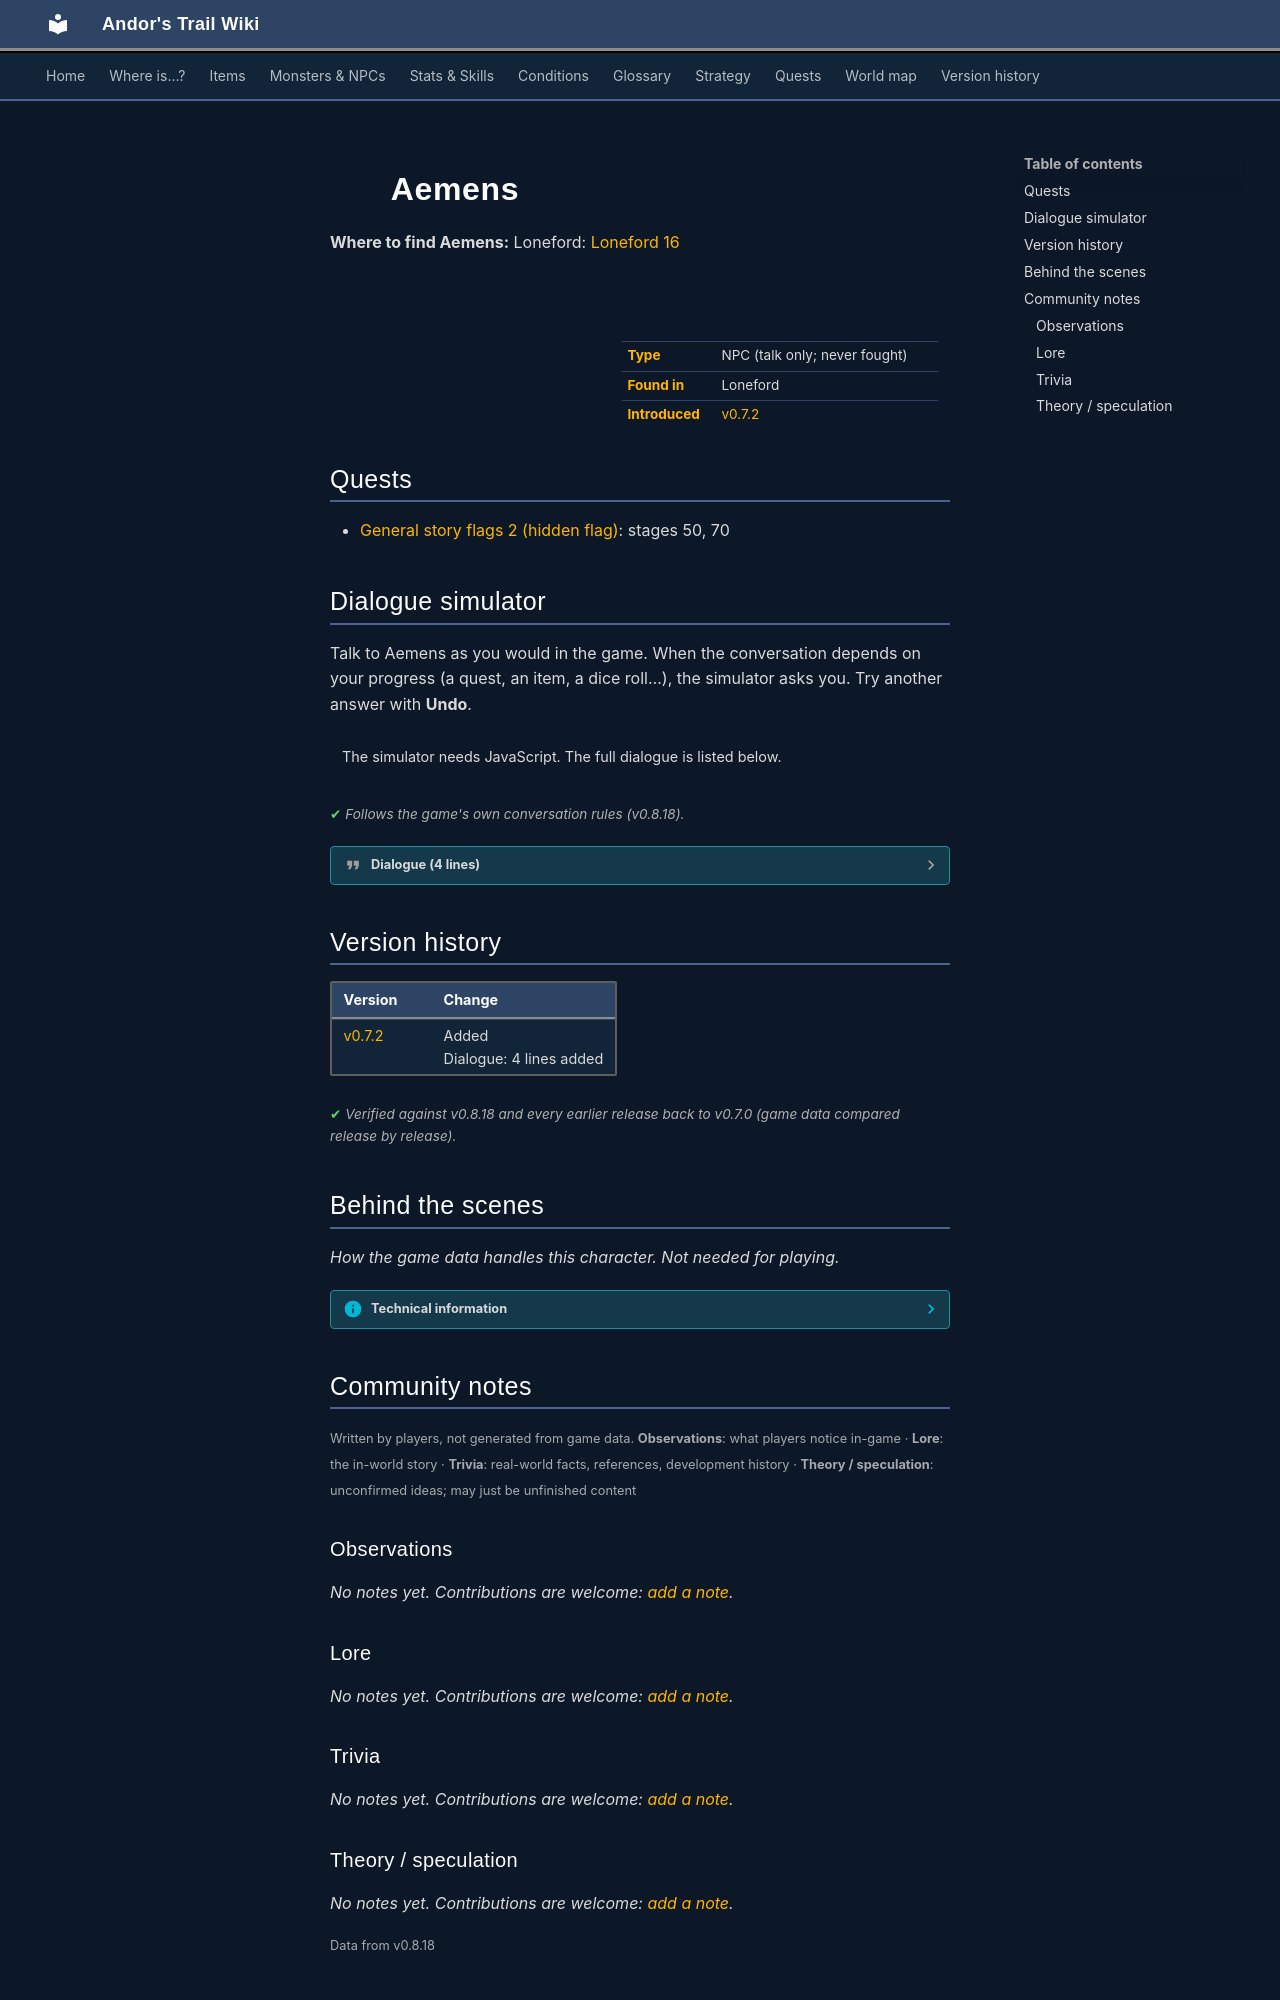

repository: asdfghjkl628/Andor-s-Trail-Wikiiii · page: monsters/aemens/index.html · generator: mkdocs

---
description: "Aemens is a non-player character (NPC) in Andor's Trail, found in Loneford."
---

# ![](../assets/icons/monsters/monsters_karvis2_6.png){ .sprite } Aemens

**Where to find Aemens:** Loneford: [Loneford 16](../maps/loneford16.md#pin-npc-aemens)

<div class="infobox" markdown>

<p class="ib-img"><img class="sprite" src="../../assets/icons/monsters/monsters_karvis2_6.png" alt=""></p>

| | |
|---|---|
| **Type** | NPC (talk only; never fought) |
| **Found in** | Loneford |
| **Introduced** | [v0.7.2](../versions/0.7.2.md) |

</div>

## Quests

- [General story flags 2 (hidden flag)](../quests/nondisplay_2.md): stages 50, 70

## Dialogue simulator

Talk to Aemens as you would in the game. When the conversation depends on your progress (a quest, an item, a dice roll…), the simulator asks you. Try another answer with **Undo**.

<div class="dlg-sim" data-src="../../assets/dialogue/aemens_0.json" data-npc="Aemens" markdown="0"><noscript>The simulator needs JavaScript. The full dialogue is listed below.</noscript></div>

<p class="verified">Follows the game's own conversation rules (v0.8.18).</p>

??? quote "Dialogue (4 lines)"

    *Exactly as in the game files. Each line appears once; links jump to where a choice leads.*

    <span id="d-aemens_0"></span>**`aemens_0`** Aemens: “Don't you know that it's rude to walk into someone's house without knocking?” — **effects:** sets stage 50 of [General story flags 2 (hidden flag)](../quests/nondisplay_2.md#stage-50)

    - “Your neighbor was right. He said you were not always a nice person.” *(if reached stage 60 of [General story flags 2 (hidden flag)](../quests/nondisplay_2.md#stage-60); NOT reached stage 75 of [General story flags 2 (hidden flag)](../quests/nondisplay_2.md#stage-75))* → [aemens_3](#d-aemens_3)
    - “Sorry. I'll leave.” → *conversation ends*
    - “Sorry. I'm looking for my brother, Andor. He looks a bit like me. Have you seen him?” → [aemens_1](#d-aemens_1)

    <span id="d-aemens_3"></span>**`aemens_3`** Aemens: “Did he now! Well, I'll have a word or two to say to him later! What do you want?” — **effects:** sets stage 70 of [General story flags 2 (hidden flag)](../quests/nondisplay_2.md#stage-70)

    - “Sorry. Nothing. I'll leave.” → *conversation ends*
    - “I'm looking for my brother, Andor. He looks a bit like me. Have you seen him?” → [aemens_1](#d-aemens_1)

    <span id="d-aemens_1"></span>**`aemens_1`** Aemens: “No. And little boys like you should not be wandering around on your own. I'm sure your father would not approve.”

    - “My father sent me to look for my brother.” → [aemens_2](#d-aemens_2)

    <span id="d-aemens_2"></span>**`aemens_2`** Aemens: “Then he must be a very bad father. He should look for your brother himself. Tell me, are your father and brother as rude as you?”

    - “Thank you for talking to me. I will leave now.” → *conversation ends*
    - “They are certainly not as rude as you. Goodbye.” → *conversation ends*



## Version history

| Version | Change |
|---|---|
| [v0.7.2](../versions/0.7.2.md) | Added<br>Dialogue: 4 lines added |

<p class="verified">Verified against v0.8.18 and every earlier release back to v0.7.0 (game data compared release by release).</p>


## Behind the scenes

*How the game data handles this character. Not needed for playing.*

??? info "Technical information"

    | | |
    |---|---|
    | Entry ID | `aemens` |
    | Type (wiki) | NPC |
    | Spawn group | `aemens` |
    | Loot table | – |
    | Conversation | `aemens_0` |
    | Faction | – |
    | Movement | – |
    | Icon | `monsters_karvis2:6` |
    | Defined in | `res/raw/monsterlist_graveyard1.json` |

    Raw data:

    ```json
    {
     "id": "aemens",
     "name": "Aemens",
     "iconID": "monsters_karvis2:6",
     "unique": 1,
     "monsterClass": "humanoid",
     "spawnGroup": "aemens",
     "phraseID": "aemens_0"
    }
    ```


## Community notes

<small>Written by players, not generated from game data. **Observations**: what players notice in-game · **Lore**: the in-world story · **Trivia**: real-world facts, references, development history · **Theory / speculation**: unconfirmed ideas; may just be unfinished content</small>

### Observations

*No notes yet. Contributions are welcome: [add a note](https://github.com/asdfghjkl628/Andor-s-Trail-Wikiiii/new/main/notes/monsters?filename=aemens.md&value=%23%23%20Observations%0A%0A%3C%21--%20what%20players%20notice%20in-game%20--%3E%0A%0A%23%23%20Lore%0A%0A%3C%21--%20the%20in-world%20story%20--%3E%0A%0A%23%23%20Trivia%0A%0A%3C%21--%20real-world%20facts%2C%20references%2C%20development%20history%20--%3E%0A%0A%23%23%20Theory%20/%20speculation%0A%0A%3C%21--%20unconfirmed%20ideas%3B%20may%20just%20be%20unfinished%20content%20--%3E%0A).*

### Lore

*No notes yet. Contributions are welcome: [add a note](https://github.com/asdfghjkl628/Andor-s-Trail-Wikiiii/new/main/notes/monsters?filename=aemens.md&value=%23%23%20Observations%0A%0A%3C%21--%20what%20players%20notice%20in-game%20--%3E%0A%0A%23%23%20Lore%0A%0A%3C%21--%20the%20in-world%20story%20--%3E%0A%0A%23%23%20Trivia%0A%0A%3C%21--%20real-world%20facts%2C%20references%2C%20development%20history%20--%3E%0A%0A%23%23%20Theory%20/%20speculation%0A%0A%3C%21--%20unconfirmed%20ideas%3B%20may%20just%20be%20unfinished%20content%20--%3E%0A).*

### Trivia

*No notes yet. Contributions are welcome: [add a note](https://github.com/asdfghjkl628/Andor-s-Trail-Wikiiii/new/main/notes/monsters?filename=aemens.md&value=%23%23%20Observations%0A%0A%3C%21--%20what%20players%20notice%20in-game%20--%3E%0A%0A%23%23%20Lore%0A%0A%3C%21--%20the%20in-world%20story%20--%3E%0A%0A%23%23%20Trivia%0A%0A%3C%21--%20real-world%20facts%2C%20references%2C%20development%20history%20--%3E%0A%0A%23%23%20Theory%20/%20speculation%0A%0A%3C%21--%20unconfirmed%20ideas%3B%20may%20just%20be%20unfinished%20content%20--%3E%0A).*
